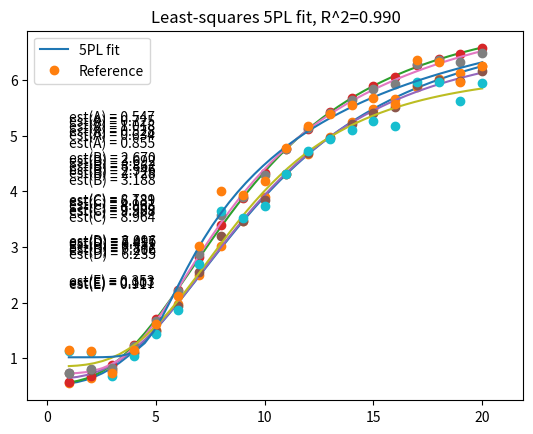

Reproduce this figure in Python.
'''
Created on 01.11.2013

[redacted]
'''
from __future__ import division,print_function
import numpy as np
import numpy.random as npr
import matplotlib.pyplot as plt
from scipy.optimize import leastsq
from string import ascii_uppercase

class Approximation(object):
    '''
    Abstract class for approximation function 
    '''
    name = 'Abstract'
    referenceCount = -1
    
    def __init__(self):
        self.p = None
    
    def makeGuess(self,x,y):
        '''
        Overridable function to make initial parameter guess
        '''
        pass
    
    def eval(self, x):
        '''
        return function value with stored coefficients
        '''
        return self.evalFunc(x, self.p)
    
    def invEval(self, y):
        '''
        return value for inverse function with stored coefficients
        '''
        return self.invEvalFunc(y, self.p)
    
    def evalFunc(self, x,p):
        '''
        return function value with given coefficients
        '''
        pass
    
    def invEvalFunc(self, y,p):
        '''
        return value for inverse function with stored coefficients
        '''
        pass
    
    def isFitted(self):
        return self.p is not None
    
    def fitPvals(self, x,y):
        '''
        Fit coefficients according to data x and y
        '''
        def residualsAbs(p, x, y):
            """Deviations of data from fitted curve"""
            err = y-self.evalFunc(x, p)
            return err
        # Create p0
        print('Fitting coefficients...')
        self.p = self.makeGuess(x, y)
        print('Guessed coefficients: ',self.p)
        # Fit equation using least squares optimization
        self.p,cov,infodict,mesg,ier = leastsq(residualsAbs,self.p,args=(x,y),
                                          full_output=True)
        print('Fitted coefficients: ',self.p)
        ss_err=(infodict['fvec']**2).sum()
        ss_tot=((y-y.mean())**2).sum()
        self.rsquared=1-(ss_err/ss_tot)
        maxx=max(x)
        minx=min(x)
        xsize=maxx-minx
        xstart=minx-0.1*xsize
        xstop=maxx+0.1*xsize
        xx=np.linspace(minx, maxx, 50)
        plt.plot(xx,self.eval(xx),'-',x,y,'o')
        plt.xlim((xstart, xstop))
        plt.title('Least-squares {} fit, R^2={:.3f}'.format(self.name,self.rsquared))
        plt.legend([self.name+' fit', 'Reference'], loc='upper left')
        params = ascii_uppercase[:len(self.p)]
        ycor = max(y)
        ystep = (ycor-min(y))/8
        for i, (param, est) in enumerate(zip(params, self.p)):
            plt.text(minx, ycor*0.8-i*ystep, 'est({}) = {:.3f}'.format(param, est))
        self.fitPlot=plt

class Linear(Approximation):
    '''
    Simple linear approximation
    '''  
    name = 'Linear'
    referenceCount = 2
    
    def evalFunc(self, x, p):
        A,B = p
        return  A*x+B
    
    def invEvalFunc(self, y,p):
        A,B = p
        return (y-B)/A
    
    def makeGuess(self,x,y):
        A = (y[-1]-y[1])/(x[-1]-x[1])
        return A,(y[1]-A*x[1])
     
class Logistic4(Approximation):
    '''
    4-parametric logistic function approximation
    '''
    name = '4PL'
    referenceCount = 4
    
    def evalFunc(self, x, p):
        A,B,C,D = p
        return ((A-D)/(1.0+((x/C)**B))) + D
    
    def invEvalFunc(self, y,p):
        A,B,C,D = p
        if y<=A:
            return 0
        if y>=D:
            return np.Inf
        return C*( ( (D-A)/(D-y) -1.0 )**(1/B) )
    
    def makeGuess(self,x,y):
        return y.min(),1.0,x.mean(),y.max()
    
class Logistic5(Approximation):
    '''
    5-parametric  logistic function approximation
    '''  
    name = '5PL'
    referenceCount = 5
    
    def evalFunc(self, x, p):
        A,B,C,D,E = p
        return  ( (A-D)/( (1.0+((x/C)**B))**E ) ) + D
    
    def invEvalFunc(self, y,p):
        A,B,C,D,E = p
        if y<=A:
            return 0
        if y>=D:
            return np.Inf
        return C*( ( ( (D-A)/(D-y)  )**(1/E) -1.0 )**(1/B) )
    
    def makeGuess(self,x,y):
        return y.min(),1.0,x.mean(),y.max(),1.0
        
    
approximations = [Linear,Logistic4,Logistic5]

def indexByName(name):
    for index in range(len(approximations)) :
        if name == approximations[index].name :
            return index
#=========================================================================
def main():
    def testApproximation(approximation, x,p,noise,name='function',comment=''):
        y_true = approximation.evalFunc(x, p)
        y_meas = y_true + noise
        approximation.fitPvals(x, y_meas)
        fitPlot = approximation.fitPlot
        fitPlot.show()
        # Plot results
        '''
        plt.plot(x,approximation.eval(x),x,y_meas,'o',x,y_true)
        plt.title('Least-squares {} fit to noisy data, '.format(name)+comment)
        plt.legend(['Fit', 'Noisy', 'True'], loc='upper left')
        params = ascii_uppercase[:len(p)]
        for i, (param, actual, est) in enumerate(zip(params, p, approximation.p)):
            plt.text(10, 3-i*0.5, '%s = %.2f, est(%s) = %.2f' % (param, actual, param, est))
        plt.show()
        '''
    
    x = np.linspace(1,20,20)
    noise = npr.randn(len(x))
    logistic4 = Logistic4()
    logistic5 = Logistic5()
    p4=(0.5,2.5,10,7.3)
    p5=(0.5,2.5,10,7.3,1.2)
    for noiseLevel in (0.02,0.1,0.3) :
        testApproximation(logistic4, x, p4,noise*noiseLevel,'4PL','noiseLevel={}'.format(noiseLevel))
        testApproximation(logistic5, x, p5,noise*noiseLevel,'5PL','noiseLevel={}'.format(noiseLevel))
    
if __name__ == '__main__':
    main()
